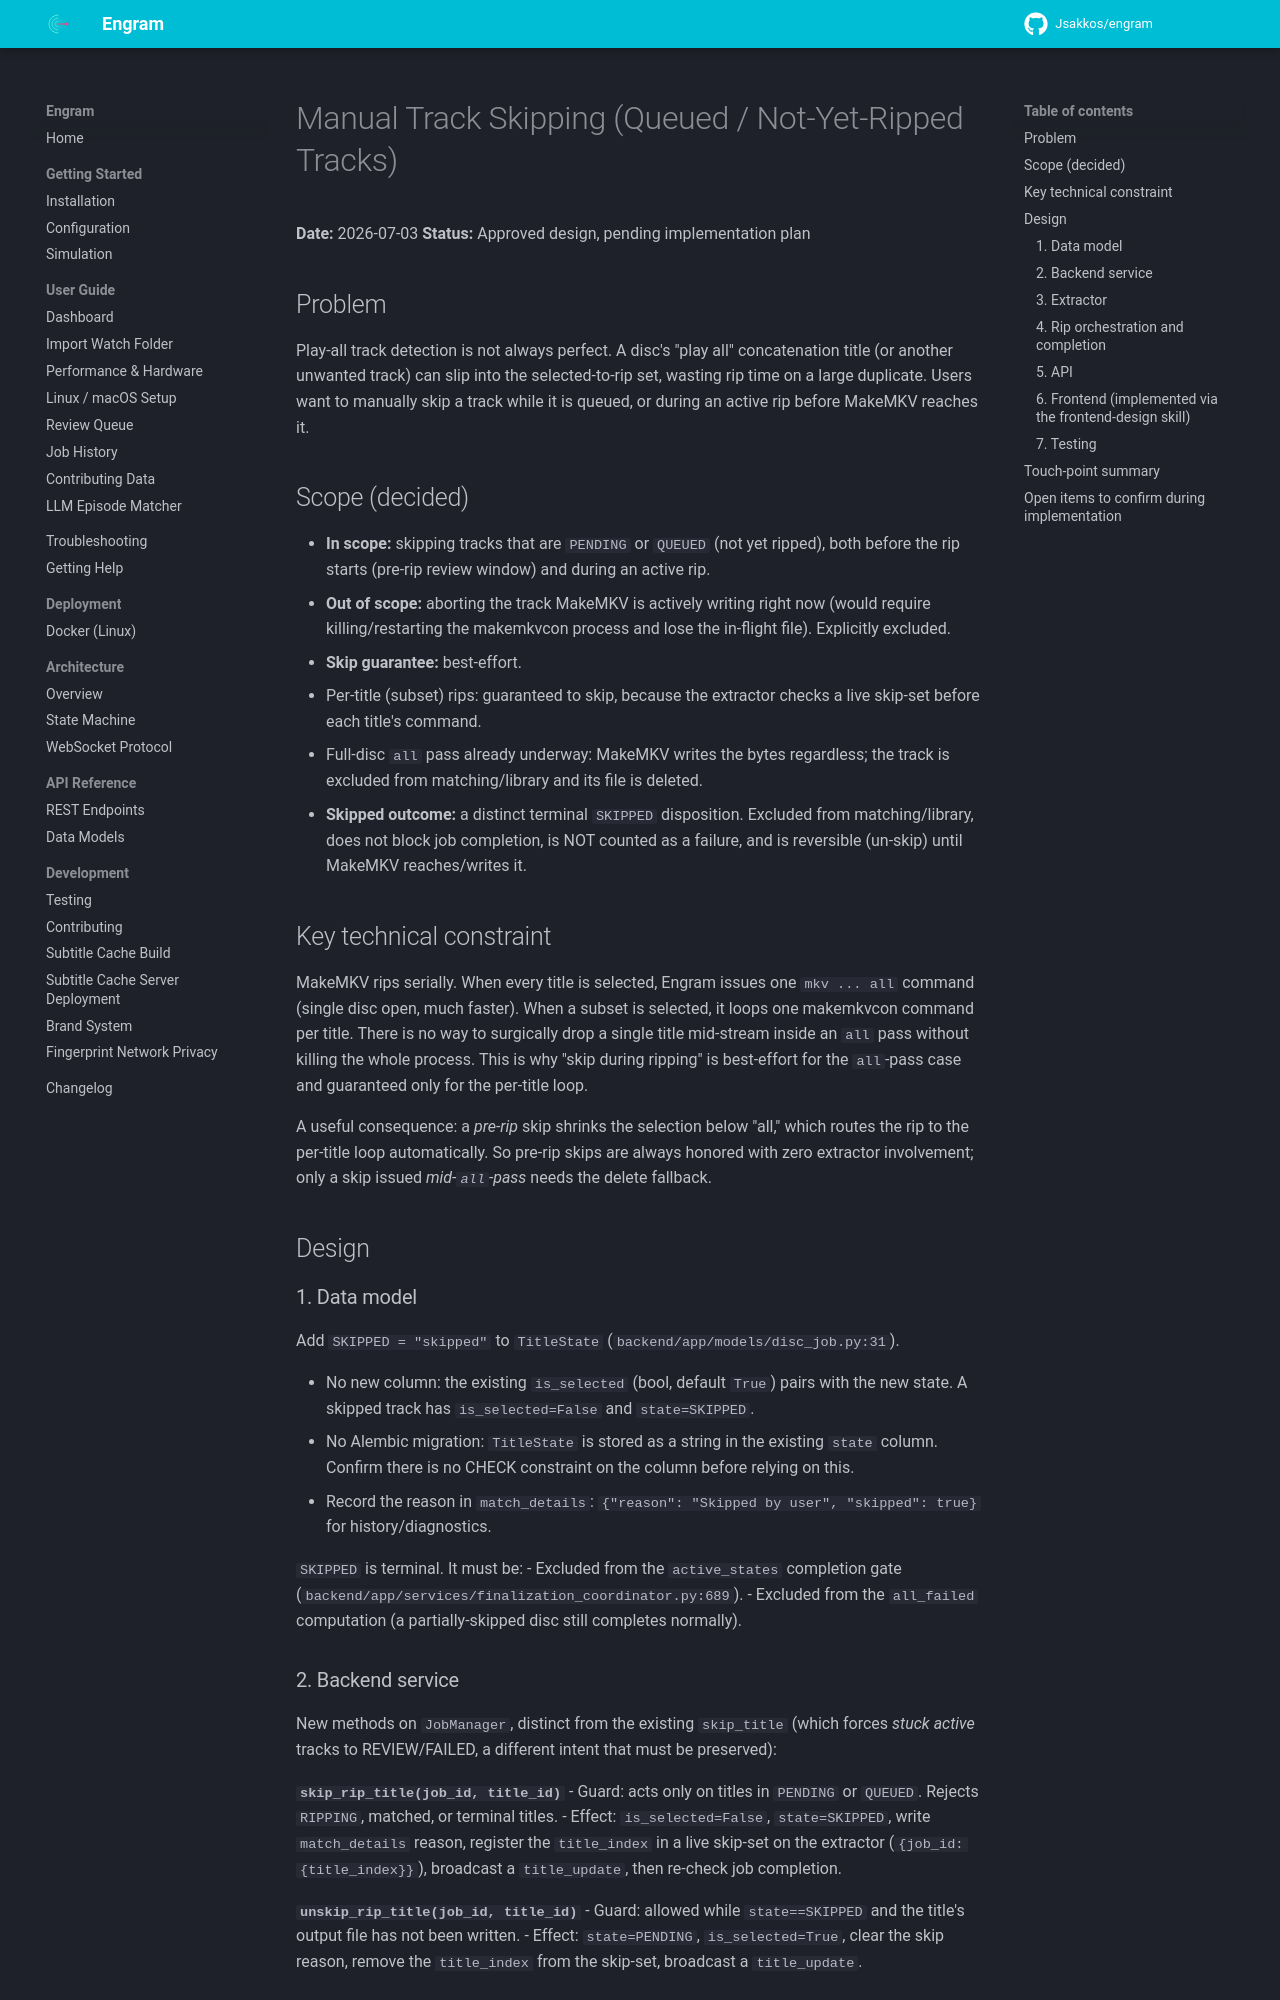

repository: Jsakkos/engram · page: superpowers/specs/2026-07-03-track-skipping-design/index.html · generator: mkdocs

# Manual Track Skipping (Queued / Not-Yet-Ripped Tracks)

**Date:** 2026-07-03
**Status:** Approved design, pending implementation plan

## Problem

Play-all track detection is not always perfect. A disc's "play all" concatenation
title (or another unwanted track) can slip into the selected-to-rip set, wasting rip
time on a large duplicate. Users want to manually skip a track while it is queued, or
during an active rip before MakeMKV reaches it.

## Scope (decided)

- **In scope:** skipping tracks that are `PENDING` or `QUEUED` (not yet ripped),
  both before the rip starts (pre-rip review window) and during an active rip.
- **Out of scope:** aborting the track MakeMKV is actively writing right now
  (would require killing/restarting the makemkvcon process and lose the in-flight
  file). Explicitly excluded.
- **Skip guarantee:** best-effort.
  - Per-title (subset) rips: guaranteed to skip, because the extractor checks a
    live skip-set before each title's command.
  - Full-disc `all` pass already underway: MakeMKV writes the bytes regardless;
    the track is excluded from matching/library and its file is deleted.
- **Skipped outcome:** a distinct terminal `SKIPPED` disposition. Excluded from
  matching/library, does not block job completion, is NOT counted as a failure,
  and is reversible (un-skip) until MakeMKV reaches/writes it.

## Key technical constraint

MakeMKV rips serially. When every title is selected, Engram issues one
`mkv ... all` command (single disc open, much faster). When a subset is selected,
it loops one makemkvcon command per title. There is no way to surgically drop a
single title mid-stream inside an `all` pass without killing the whole process.
This is why "skip during ripping" is best-effort for the `all`-pass case and
guaranteed only for the per-title loop.

A useful consequence: a *pre-rip* skip shrinks the selection below "all," which
routes the rip to the per-title loop automatically. So pre-rip skips are always
honored with zero extractor involvement; only a skip issued *mid-`all`-pass* needs
the delete fallback.

## Design

### 1. Data model

Add `SKIPPED = "skipped"` to `TitleState` (`backend/app/models/disc_job.py:31`).

- No new column: the existing `is_selected` (bool, default `True`) pairs with the
  new state. A skipped track has `is_selected=False` and `state=SKIPPED`.
- No Alembic migration: `TitleState` is stored as a string in the existing `state`
  column. Confirm there is no CHECK constraint on the column before relying on this.
- Record the reason in `match_details`:
  `{"reason": "Skipped by user", "skipped": true}` for history/diagnostics.

`SKIPPED` is terminal. It must be:
- Excluded from the `active_states` completion gate
  (`backend/app/services/finalization_coordinator.py:689`).
- Excluded from the `all_failed` computation (a partially-skipped disc still
  completes normally).
